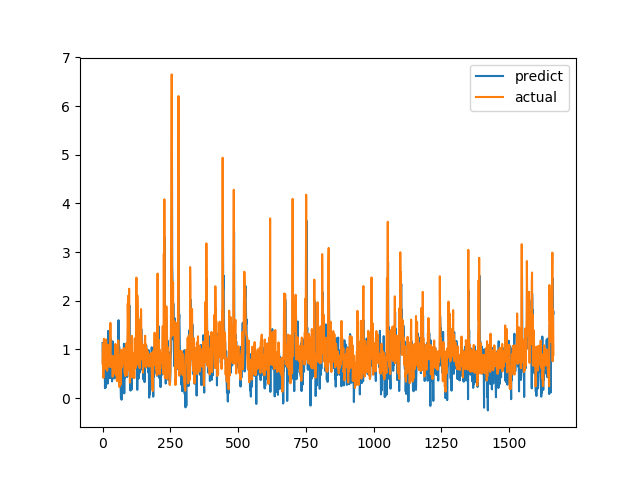

Data behind this chart, as committed beside it:
predict, actual
1.134, 0.7094
0.7926, 1.015
0.6338, 1.116
0.8689, 0.4183
0.8498, 1.002
0.6257, 1.219
1.156, 1.143
0.6413, 0.6528
0.9375, 0.6747
0.2054, 0.601
0.5895, 0.6695
0.2606, 0.6538
0.2207, 0.7814
0.6167, 1.206
0.633, 0.8469
0.7002, 0.8286
0.8463, 0.6482
1.034, 0.5624
0.6121, 0.7183
0.299, 1.1
0.7025, 0.9542
1.382, 0.729
0.5784, 0.6694
0.4716, 0.8631
0.8954, 0.6465
0.6232, 0.8223
0.4096, 0.9236
0.7434, 0.8301
0.9447, 1.067
0.7111, 1.546
1.227, 0.6827
0.4673, 0.6386
0.4827, 0.6464
0.4062, 0.6881
0.7861, 0.7274
0.3449, 0.65
0.5098, 0.8694
1.168, 0.4409
0.4534, 0.4519
0.6582, 0.7575
0.7427, 0.4952
0.5334, 0.6851
0.9773, 0.7244
0.4048, 0.8654
0.9132, 0.74
0.5118, 0.8071
0.4192, 0.8204
0.7649, 1.114
0.9091, 1.109
1.006, 0.4751
0.6548, 1.039
1.058, 0.9458
0.9384, 0.7878
0.5077, 0.3505
0.7062, 0.9368
0.5379, 0.9868
0.7843, 0.647
0.4587, 1.03
0.9388, 1.187
1.601, 0.9329
... 1,604 more rows
